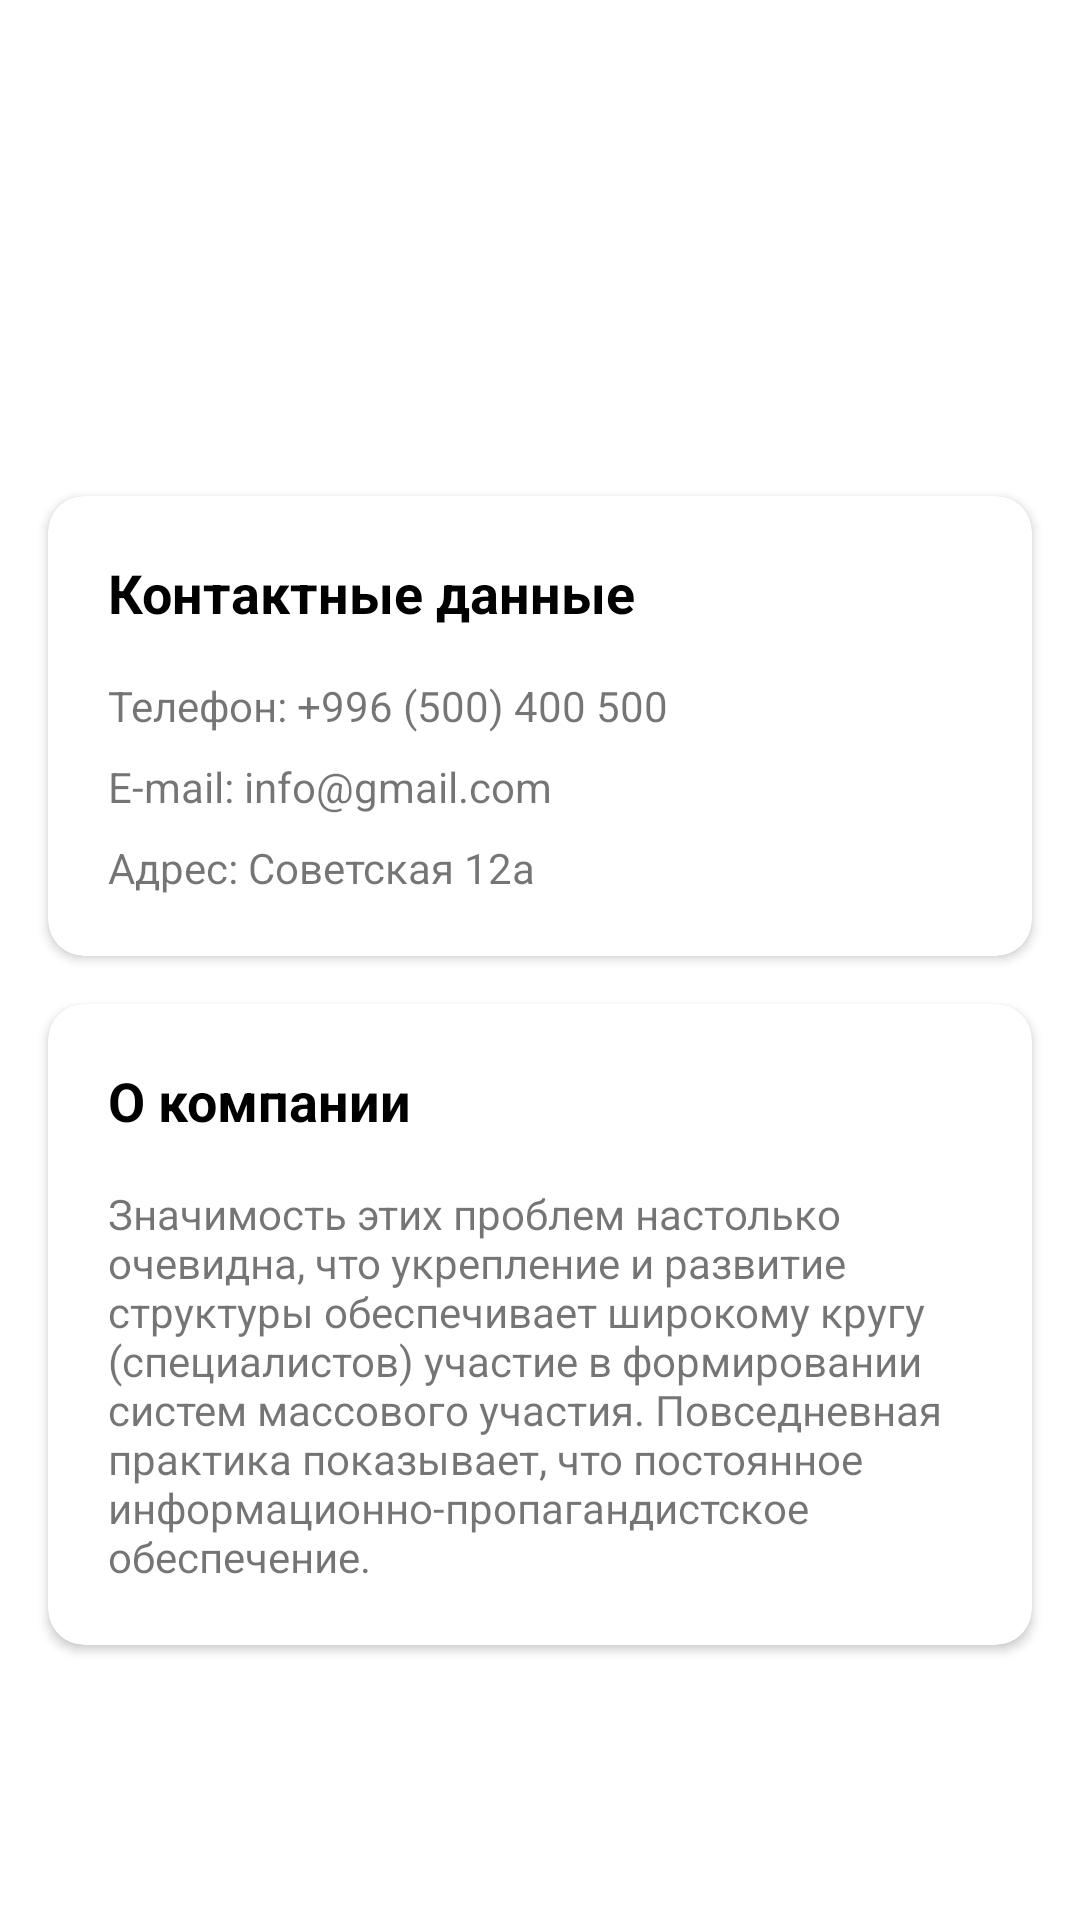

Write the Android layout XML for this screen, with the resource values it uses.
<!-- AndroidManifest.xml: activity theme Theme.AppCompat.Light.NoActionBar -->
<!-- res/layout/activity_partners_info.xml -->
<?xml version="1.0" encoding="utf-8"?>
<androidx.constraintlayout.widget.ConstraintLayout xmlns:android="http://schemas.android.com/apk/res/android"
    xmlns:app="http://schemas.android.com/apk/res-auto"
    xmlns:tools="http://schemas.android.com/tools"
    android:layout_width="match_parent"
    android:layout_height="match_parent"
    android:background="@android:color/white"
    tools:context=".ui.fragments.partners.PartnersInfoActivity">

    <androidx.constraintlayout.widget.ConstraintLayout
        android:id="@+id/back_part"
        android:layout_width="50dp"
        android:layout_height="50dp"
        android:layout_marginStart="4dp"
        android:layout_marginTop="4dp"
        app:layout_constraintLeft_toLeftOf="parent"
        app:layout_constraintTop_toTopOf="parent">

        <ImageView
            android:layout_width="wrap_content"
            android:layout_height="wrap_content"
            android:background="@drawable/ic_back"
            app:layout_constraintBottom_toBottomOf="parent"
            app:layout_constraintLeft_toLeftOf="parent"
            app:layout_constraintRight_toRightOf="parent"
            app:layout_constraintTop_toTopOf="parent" />
    </androidx.constraintlayout.widget.ConstraintLayout>

    <ImageView
        android:id="@+id/image_partners_info"
        android:layout_width="50dp"
        android:layout_height="50dp"
        app:layout_constraintEnd_toEndOf="parent"
        app:layout_constraintStart_toStartOf="parent"
        app:layout_constraintTop_toBottomOf="@id/back_part" />

    <TextView
        android:id="@+id/title_partners_info"
        android:layout_width="wrap_content"
        android:layout_height="wrap_content"
        android:layout_marginTop="12dp"
        android:textColor="@android:color/black"
        android:textSize="22sp"
        android:textStyle="bold"
        app:layout_constraintEnd_toEndOf="parent"
        app:layout_constraintStart_toStartOf="parent"
        app:layout_constraintTop_toBottomOf="@id/image_partners_info"
        tools:text="Макалалар" />

    <androidx.cardview.widget.CardView
        android:id="@+id/cv_partners_up"
        android:layout_width="match_parent"
        android:layout_height="wrap_content"
        android:layout_marginStart="16dp"
        android:layout_marginTop="20dp"
        android:layout_marginEnd="16dp"
        app:cardCornerRadius="12dp"
        app:layout_constraintTop_toBottomOf="@+id/title_partners_info">

        <LinearLayout
            android:layout_width="match_parent"
            android:layout_height="match_parent"
            android:orientation="vertical">

            <TextView
                android:layout_width="wrap_content"
                android:layout_height="wrap_content"
                android:layout_marginStart="20dp"
                android:layout_marginTop="20dp"
                android:layout_marginEnd="20dp"
                android:text="Контактные данные"
                android:textColor="@android:color/black"
                android:textSize="18sp"
                android:textStyle="bold" />

            <TextView
                android:layout_width="wrap_content"
                android:layout_height="wrap_content"
                android:layout_marginStart="20dp"
                android:layout_marginTop="16dp"
                android:layout_marginEnd="20dp"
                android:text="Телефон: +996 (500) 400 500" />

            <TextView
                android:layout_width="wrap_content"
                android:layout_height="wrap_content"
                android:layout_marginStart="20dp"
                android:layout_marginTop="8dp"
                android:layout_marginEnd="20dp"
                android:text="E-mail: info@gmail.com" />

            <TextView
                android:layout_width="wrap_content"
                android:layout_height="wrap_content"
                android:layout_marginStart="20dp"
                android:layout_marginTop="8dp"
                android:layout_marginBottom="20dp"
                android:layout_marginEnd="20dp"
                android:text="Адрес: Советская 12а" />
        </LinearLayout>
    </androidx.cardview.widget.CardView>

    <androidx.cardview.widget.CardView
        android:id="@+id/cv_partners_dwn"
        android:layout_width="match_parent"
        android:layout_height="wrap_content"
        android:layout_marginStart="16dp"
        android:layout_marginTop="16dp"
        android:layout_marginEnd="16dp"
        app:cardCornerRadius="12dp"
        app:layout_constraintTop_toBottomOf="@+id/cv_partners_up">

        <LinearLayout
            android:layout_width="match_parent"
            android:layout_height="match_parent"
            android:orientation="vertical">

            <TextView
                android:layout_width="wrap_content"
                android:layout_height="wrap_content"
                android:layout_marginStart="20dp"
                android:layout_marginTop="20dp"
                android:layout_marginEnd="20dp"
                android:text="О компании"
                android:textColor="@android:color/black"
                android:textSize="18sp"
                android:textStyle="bold" />

            <TextView
                android:layout_width="wrap_content"
                android:layout_height="wrap_content"
                android:layout_marginStart="20dp"
                android:layout_marginTop="16dp"
                android:layout_marginEnd="20dp"
                android:layout_marginBottom="20dp"
                android:text="Значимость этих проблем настолько очевидна, что укрепление и развитие структуры обеспечивает широкому кругу (специалистов) участие в формировании систем массового участия. Повседневная практика показывает, что постоянное информационно-пропагандистское обеспечение." />

        </LinearLayout>
    </androidx.cardview.widget.CardView>
</androidx.constraintlayout.widget.ConstraintLayout>
<!-- resources referenced by this layout -->
<resources>

</resources>
